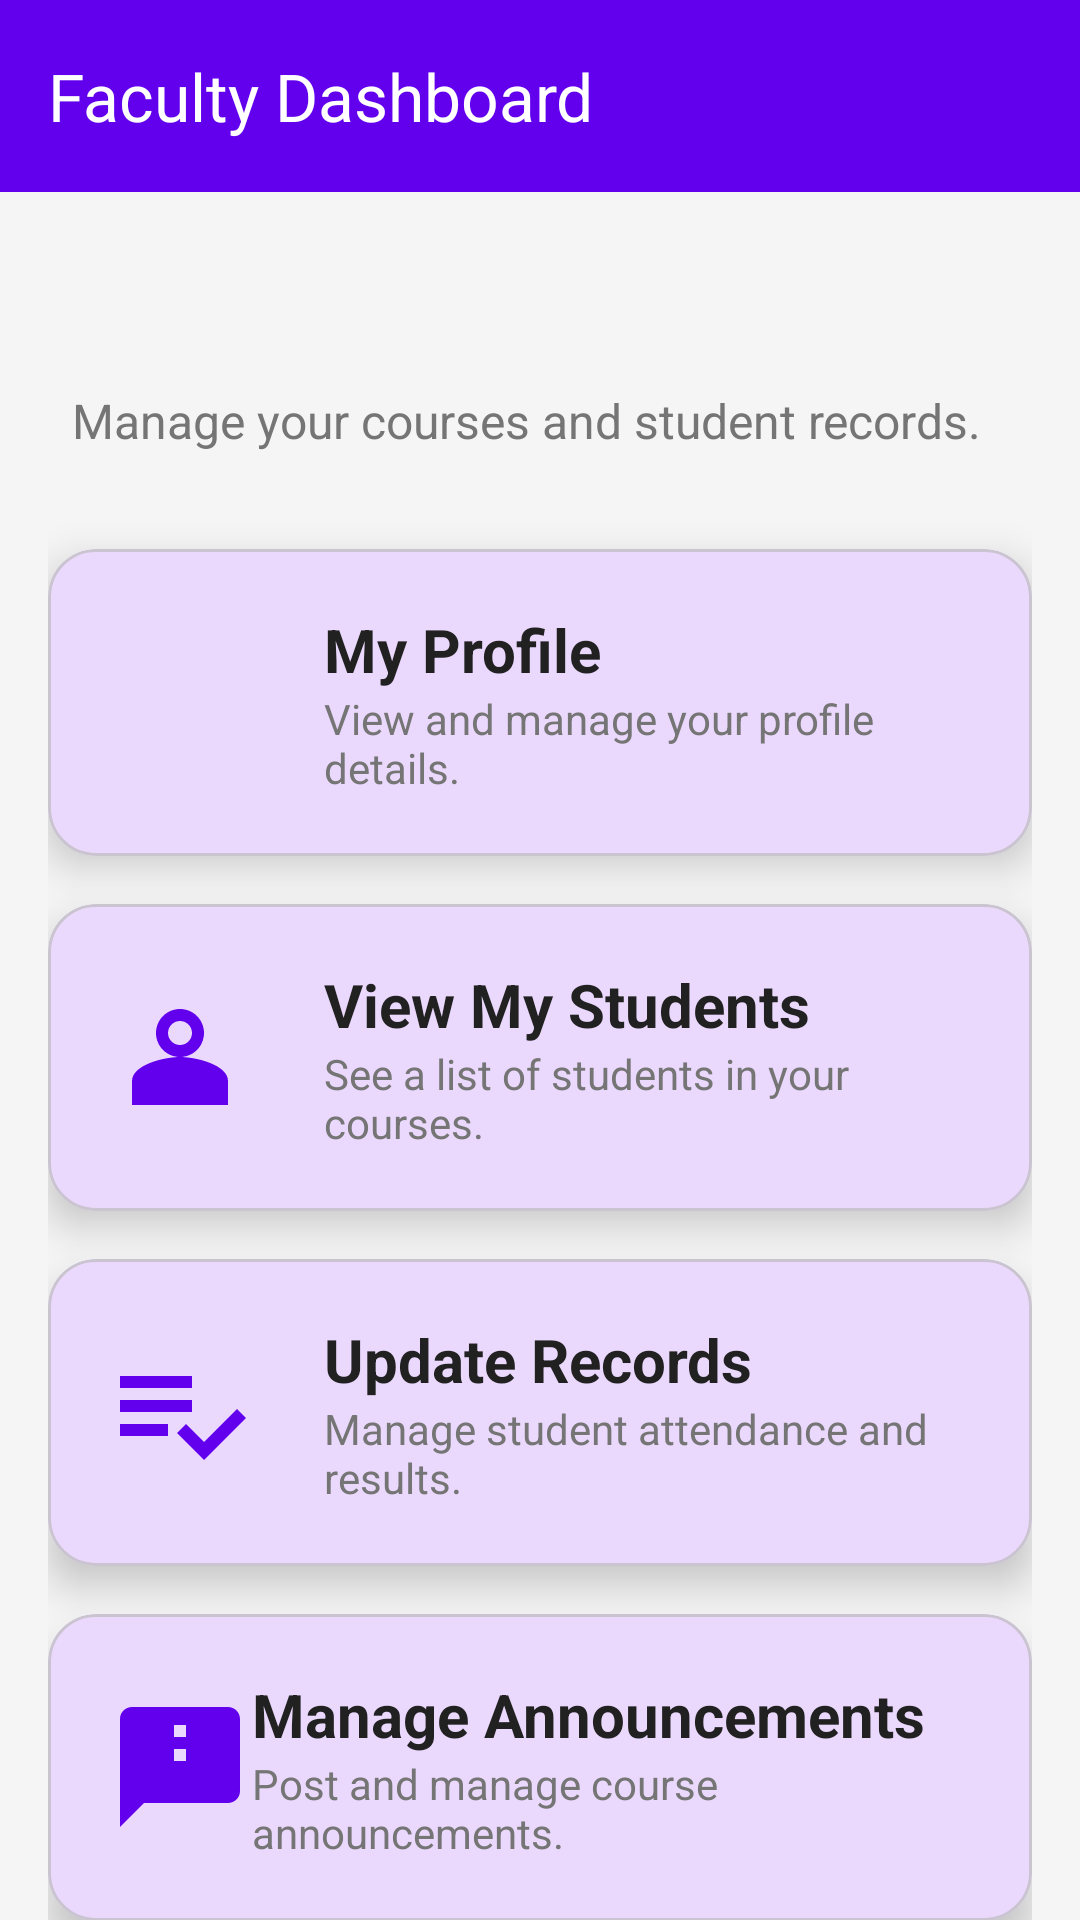

Write the Android layout XML for this screen, with the resource values it uses.
<!-- AndroidManifest.xml: application theme Theme.StudentH -->
<!-- res/layout/activity_main_faculty.xml -->
<?xml version="1.0" encoding="utf-8"?>
<LinearLayout xmlns:android="http://schemas.android.com/apk/res/android"
    xmlns:app="http://schemas.android.com/apk/res-auto"
    xmlns:tools="http://schemas.android.com/tools"
    android:layout_width="match_parent"
    android:layout_height="match_parent"
    android:orientation="vertical"
    android:background="@color/light_gray_background"
    tools:context=".MainActivity">

    <com.google.android.material.appbar.AppBarLayout
        android:layout_width="match_parent"
        android:layout_height="wrap_content">

        <com.google.android.material.appbar.MaterialToolbar
            android:id="@+id/toolbar"
            style="@style/Toolbar.Style"
            android:layout_width="match_parent"
            android:layout_height="?attr/actionBarSize"
            app:title="Faculty Dashboard" />

    </com.google.android.material.appbar.AppBarLayout>

    <androidx.core.widget.NestedScrollView
        android:layout_width="match_parent"
        android:layout_height="match_parent"
        android:fillViewport="true">

        <androidx.constraintlayout.widget.ConstraintLayout
            android:layout_width="match_parent"
            android:layout_height="wrap_content"
            android:padding="16dp">

            <TextView
                android:id="@+id/welcome_message_textview"
                android:layout_width="wrap_content"
                android:layout_height="wrap_content"
                android:layout_marginStart="8dp"
                android:layout_marginTop="8dp"
                android:textColor="@color/text_primary"
                android:textSize="28sp"
                android:textStyle="bold"
                app:layout_constraintStart_toStartOf="parent"
                app:layout_constraintTop_toTopOf="parent"
                tools:text="Welcome, Faculty!" />

            <TextView
                android:id="@+id/dashboard_tagline"
                android:layout_width="0dp"
                android:layout_height="wrap_content"
                android:layout_marginTop="4dp"
                android:text="Manage your courses and student records."
                android:textColor="@color/text_secondary"
                android:textSize="16sp"
                app:layout_constraintEnd_toEndOf="parent"
                app:layout_constraintStart_toStartOf="@id/welcome_message_textview"
                app:layout_constraintTop_toBottomOf="@id/welcome_message_textview" />

            <com.google.android.material.card.MaterialCardView
                android:id="@+id/profile_card"
                android:layout_width="0dp"
                android:layout_height="wrap_content"
                android:layout_marginTop="32dp"
                android:clickable="true"
                android:focusable="true"
                app:cardCornerRadius="16dp"
                app:cardElevation="8dp"
                app:layout_constraintEnd_toEndOf="parent"
                app:layout_constraintStart_toStartOf="parent"
                app:layout_constraintTop_toBottomOf="@id/dashboard_tagline">

                <LinearLayout
                    android:layout_width="match_parent"
                    android:layout_height="wrap_content"
                    android:gravity="center_vertical"
                    android:orientation="horizontal"
                    android:padding="20dp">

                    <ImageView
                        android:layout_width="48dp"
                        android:layout_height="48dp"
                        android:src="@drawable/ic_profile"
                        app:tint="@color/colorPrimary" />

                    <LinearLayout
                        android:layout_width="match_parent"
                        android:layout_height="wrap_content"
                        android:layout_marginStart="24dp"
                        android:orientation="vertical">

                        <TextView
                            android:layout_width="wrap_content"
                            android:layout_height="wrap_content"
                            android:text="My Profile"
                            android:textColor="@color/text_primary"
                            android:textSize="20sp"
                            android:textStyle="bold" />

                        <TextView
                            android:layout_width="wrap_content"
                            android:layout_height="wrap_content"
                            android:text="View and manage your profile details."
                            android:textColor="@color/text_secondary" />

                    </LinearLayout>
                </LinearLayout>
            </com.google.android.material.card.MaterialCardView>

            <com.google.android.material.card.MaterialCardView
                android:id="@+id/view_students_card"
                android:layout_width="0dp"
                android:layout_height="wrap_content"
                android:layout_marginTop="16dp"
                android:clickable="true"
                android:focusable="true"
                app:cardCornerRadius="16dp"
                app:cardElevation="8dp"
                app:layout_constraintEnd_toEndOf="parent"
                app:layout_constraintStart_toStartOf="parent"
                app:layout_constraintTop_toBottomOf="@id/profile_card">

                <LinearLayout
                    android:layout_width="match_parent"
                    android:layout_height="wrap_content"
                    android:gravity="center_vertical"
                    android:orientation="horizontal"
                    android:padding="20dp">

                    <ImageView
                        android:layout_width="48dp"
                        android:layout_height="48dp"
                        android:src="@drawable/ic_view_students"
                        app:tint="@color/colorPrimary" />

                    <LinearLayout
                        android:layout_width="match_parent"
                        android:layout_height="wrap_content"
                        android:layout_marginStart="24dp"
                        android:orientation="vertical">

                        <TextView
                            android:layout_width="wrap_content"
                            android:layout_height="wrap_content"
                            android:text="View My Students"
                            android:textColor="@color/text_primary"
                            android:textSize="20sp"
                            android:textStyle="bold" />

                        <TextView
                            android:layout_width="wrap_content"
                            android:layout_height="wrap_content"
                            android:text="See a list of students in your courses."
                            android:textColor="@color/text_secondary" />

                    </LinearLayout>

                </LinearLayout>
            </com.google.android.material.card.MaterialCardView>

            <com.google.android.material.card.MaterialCardView
                android:id="@+id/update_records_card"
                android:layout_width="0dp"
                android:layout_height="wrap_content"
                android:layout_marginTop="16dp"
                android:clickable="true"
                android:focusable="true"
                app:cardCornerRadius="16dp"
                app:cardElevation="8dp"
                app:layout_constraintEnd_toEndOf="parent"
                app:layout_constraintStart_toStartOf="parent"
                app:layout_constraintTop_toBottomOf="@id/view_students_card">

                <LinearLayout
                    android:layout_width="match_parent"
                    android:layout_height="wrap_content"
                    android:gravity="center_vertical"
                    android:orientation="horizontal"
                    android:padding="20dp">

                    <ImageView
                        android:layout_width="48dp"
                        android:layout_height="48dp"
                        android:src="@drawable/ic_update_records"
                        app:tint="@color/colorPrimary" />

                    <LinearLayout
                        android:layout_width="match_parent"
                        android:layout_height="wrap_content"
                        android:layout_marginStart="24dp"
                        android:orientation="vertical">

                        <TextView
                            android:layout_width="wrap_content"
                            android:layout_height="wrap_content"
                            android:text="Update Records"
                            android:textColor="@color/text_primary"
                            android:textSize="20sp"
                            android:textStyle="bold" />

                        <TextView
                            android:layout_width="wrap_content"
                            android:layout_height="wrap_content"
                            android:text="Manage student attendance and results."
                            android:textColor="@color/text_secondary" />
                    </LinearLayout>

                </LinearLayout>
            </com.google.android.material.card.MaterialCardView>

            <com.google.android.material.card.MaterialCardView
                android:id="@+id/manage_announcements_card"
                android:layout_width="0dp"
                android:layout_height="wrap_content"
                android:layout_marginTop="16dp"
                android:clickable="true"
                android:focusable="true"
                app:cardCornerRadius="16dp"
                app:cardElevation="8dp"
                app:layout_constraintEnd_toEndOf="parent"
                app:layout_constraintStart_toStartOf="parent"
                app:layout_constraintTop_toBottomOf="@id/update_records_card">

                <LinearLayout
                    android:layout_width="match_parent"
                    android:layout_height="wrap_content"
                    android:gravity="center_vertical"
                    android:orientation="horizontal"
                    android:padding="20dp">

                    <ImageView
                        android:layout_width="48dp"
                        android:layout_height="48dp"
                        android:src="@drawable/ic_announcement"
                        app:tint="@color/colorPrimary" />

                    <LinearLayout
                        android:layout_width="match_parent"
                        android:layout_height="wrap_content"
                        android.layout_marginStart="24dp"
                        android:orientation="vertical">

                        <TextView
                            android:layout_width="wrap_content"
                            android:layout_height="wrap_content"
                            android:text="Manage Announcements"
                            android:textColor="@color/text_primary"
                            android:textSize="20sp"
                            android:textStyle="bold" />

                        <TextView
                            android:layout_width="wrap_content"
                            android:layout_height="wrap_content"
                            android:text="Post and manage course announcements."
                            android:textColor="@color/text_secondary" />
                    </LinearLayout>

                </LinearLayout>
            </com.google.android.material.card.MaterialCardView>

        </androidx.constraintlayout.widget.ConstraintLayout>

    </androidx.core.widget.NestedScrollView>

</LinearLayout>
<!-- resources referenced by this layout -->
<resources>
  <color name="colorPrimary">#6200EE</color>
  <color name="light_gray_background">#F5F5F5</color>
  <color name="text_primary">#212121</color>
  <color name="text_secondary">#757575</color>
  <!-- drawable ic_announcement (drawable) -->
  <?xml version="1.0" encoding="utf-8"?>
  <vector xmlns:android="http://schemas.android.com/apk/res/android"
      android:width="24dp"
      android:height="24dp"
      android:viewportWidth="24"
      android:viewportHeight="24"
      android:tint="?attr/colorControlNormal">
      <path
          android:fillColor="@android:color/white"
          android:pathData="M20,2H4C2.9,2 2,2.9 2,4v18l4,-4h14c1.1,0 2,-0.9 2,-2V4c0,-1.1 -0.9,-2 -2,-2zM13,11h-2V9h2V11zM13,7h-2V5h2V7z" />
  </vector>
  <!-- drawable ic_update_records (drawable) -->
  <?xml version="1.0" encoding="utf-8"?>
  <vector xmlns:android="http://schemas.android.com/apk/res/android"
      android:width="24dp"
      android:height="24dp"
      android:viewportWidth="24"
      android:viewportHeight="24"
      android:tint="?attr/colorControlNormal">
      <path
          android:fillColor="@android:color/white"
          android:pathData="M14,10H2v2h12V10zM14,6H2v2h12V6zM2,16h8v-2H2V16zM21.5,11.5L23,13l-6.99,7l-4.51,-4.5L13,14l3.01,3L21.5,11.5z" />
  </vector>
  <!-- drawable ic_view_students (drawable) -->
  <?xml version="1.0" encoding="utf-8"?>
  <vector xmlns:android="http://schemas.android.com/apk/res/android"
      android:width="24dp"
      android:height="24dp"
      android:viewportWidth="24"
      android:viewportHeight="24"
      android:tint="?attr/colorControlNormal">
      <path
          android:fillColor="@android:color/white"
          android:pathData="M12,6c1.1,0 2,0.9 2,2s-0.9,2 -2,2 -2,-0.9 -2,-2 0.9,-2 2,-2zM12,14c-1.67,0 -5,0.83 -5,2.5V18h10v-1.5c0,-1.67 -3.33,-2.5 -5,-2.5zM12,4C9.79,4 8,5.79 8,8s1.79,4 4,4 4,-1.79 4,-4 -1.79,-4 -4,-4zM12,12c-2.76,0 -8,1.34 -8,4v4h16v-4c0,-2.66 -5.24,-4 -8,-4z" />
  </vector>
  <style name="Toolbar.Style" parent="Widget.Material3.Toolbar.Surface">
          <item name="android:background">@color/colorPrimary</item>
          <item name="titleTextColor">@color/white</item>
          <item name="navigationIcon">@drawable/ic_arrow_back</item>
          <item name="android:theme">@style/ThemeOverlay.AppCompat.Dark.ActionBar</item>
      </style>
  <style name="Theme.StudentH" parent="Theme.Material3.Light.NoActionBar">
          <item name="colorPrimary">@color/colorPrimary</item>
          <item name="colorPrimaryVariant">@color/colorPrimaryVariant</item>
          <item name="colorOnPrimary">@color/white</item>
          <item name="colorSecondary">@color/colorSecondary</item>
          <item name="colorSecondaryVariant">@color/colorSecondaryVariant</item>
          <item name="colorOnSecondary">@color/black</item>
          <item name="android:statusBarColor">?attr/colorPrimaryVariant</item>
      </style>
  <color name="white">#FFFFFF</color>
  <color name="colorPrimaryVariant">#3700B3</color>
  <color name="colorSecondary">#03DAC6</color>
  <color name="colorSecondaryVariant">#018786</color>
  <color name="black">#000000</color>
</resources>
